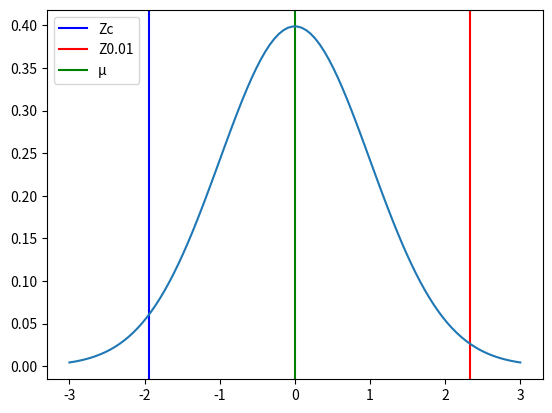

Python code for this plot:
import math
import matplotlib.pyplot as plt
import numpy as np
import scipy.stats as stats

p = 0.02
pi = 0.05
n = 200

Zc = (p-pi)/math.sqrt((pi*(1-pi))/n)
Zc

Z = 2.33

mu = 0
variance = 1
sigma = math.sqrt(variance)
x = np.linspace(mu - 3*sigma, mu + 3*sigma, 100)
plt.axvline(x=Zc, color="blue")
plt.axvline(x=Z, color="red")
plt.axvline(x=mu, color="green")
plt.legend(["Zc", "Z0.01", "µ"])
plt.plot(x, stats.norm.pdf(x, mu, sigma))
plt.show()

print('Con un 99% de confianza se puede concluir que la proporción de controladores defectuosos no es mayor a 5%.')
